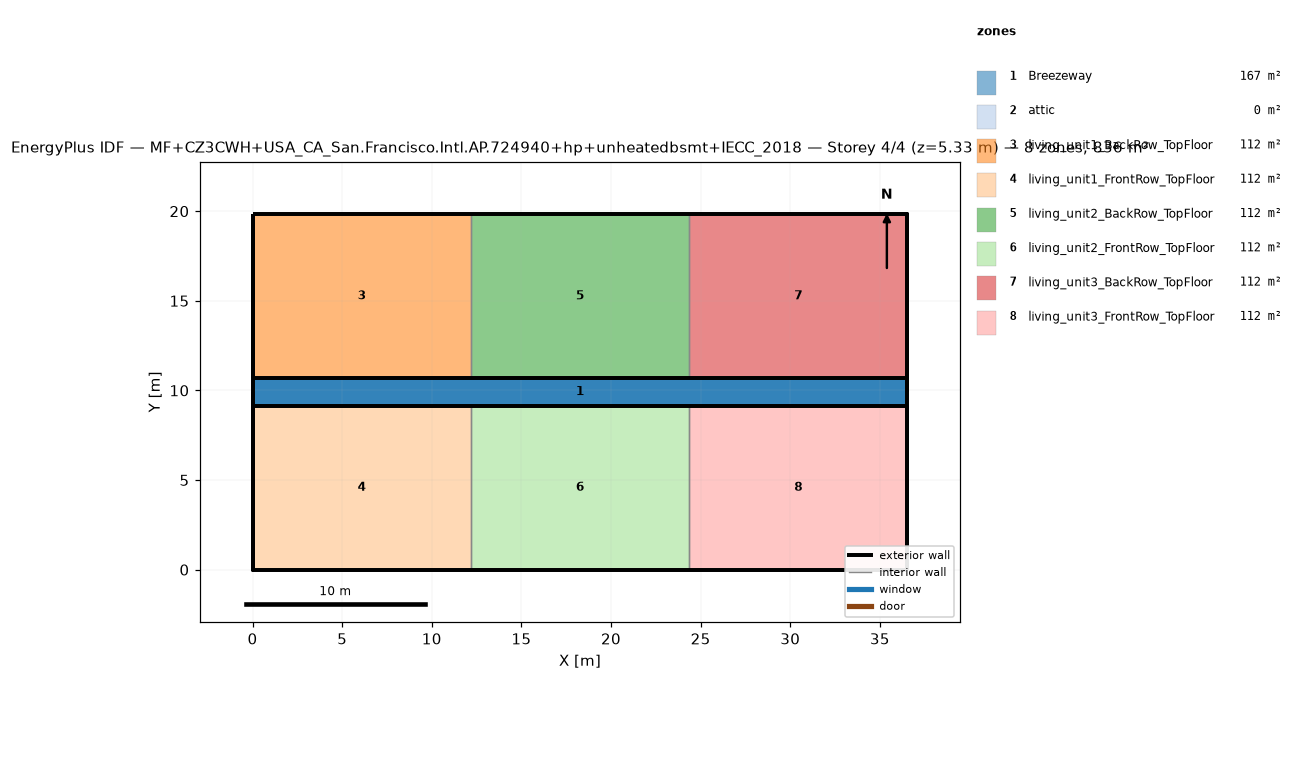
=== STOREY PLAN SPEC (per zone: floor XY polygon, exterior-wall plan segments, windows/doors) ===
zone 1: Breezeway  (167.0 m²)
  floor: (36.54, 9.16) (0.00, 9.16) (0.00, 10.68) (36.54, 10.68)
  floor: (36.54, 9.16) (0.00, 9.16) (0.00, 10.68) (36.54, 10.68)
  floor: (36.54, 9.16) (0.00, 9.16) (0.00, 10.68) (36.54, 10.68)
zone 2: attic  (0.0 m²)
  exterior wall: (36.54, 0.00) – (36.54, 19.84) – (36.54, 9.92)  [29.8 m]
  exterior wall: (0.00, 19.84) – (0.00, 0.00) – (0.00, 9.92)  [29.8 m]
zone 3: living_unit1_BackRow_TopFloor  (111.5 m²)
  floor: (12.18, 10.68) (0.00, 10.68) (0.00, 19.84) (12.18, 19.84)
  exterior wall: (12.18, 19.84) – (0.00, 19.84)  [12.2 m]
  exterior wall: (0.00, 19.84) – (0.00, 10.68)  [9.2 m]
  exterior wall: (0.00, 10.68) – (12.18, 10.68)  [12.2 m]
  interior walls: 1
zone 4: living_unit1_FrontRow_TopFloor  (111.5 m²)
  floor: (12.18, 0.00) (0.00, 0.00) (0.00, 9.16) (12.18, 9.16)
  exterior wall: (0.00, 0.00) – (12.18, 0.00)  [12.2 m]
  exterior wall: (0.00, 9.16) – (0.00, 0.00)  [9.2 m]
  exterior wall: (12.18, 9.16) – (0.00, 9.16)  [12.2 m]
  interior walls: 1
zone 5: living_unit2_BackRow_TopFloor  (111.5 m²)
  floor: (24.36, 10.68) (12.18, 10.68) (12.18, 19.84) (24.36, 19.84)
  exterior wall: (12.18, 10.68) – (24.36, 10.68)  [12.2 m]
  exterior wall: (24.36, 19.84) – (12.18, 19.84)  [12.2 m]
  interior walls: 2
zone 6: living_unit2_FrontRow_TopFloor  (111.5 m²)
  floor: (24.36, 0.00) (12.18, 0.00) (12.18, 9.16) (24.36, 9.16)
  exterior wall: (12.18, 0.00) – (24.36, 0.00)  [12.2 m]
  exterior wall: (24.36, 9.16) – (12.18, 9.16)  [12.2 m]
  interior walls: 2
zone 7: living_unit3_BackRow_TopFloor  (111.5 m²)
  floor: (36.54, 10.68) (24.36, 10.68) (24.36, 19.84) (36.54, 19.84)
  exterior wall: (36.54, 10.68) – (36.54, 19.84)  [9.2 m]
  exterior wall: (36.54, 19.84) – (24.36, 19.84)  [12.2 m]
  exterior wall: (24.36, 10.68) – (36.54, 10.68)  [12.2 m]
  interior walls: 1
zone 8: living_unit3_FrontRow_TopFloor  (111.5 m²)
  floor: (36.54, 0.00) (24.36, 0.00) (24.36, 9.16) (36.54, 9.16)
  exterior wall: (24.36, 0.00) – (36.54, 0.00)  [12.2 m]
  exterior wall: (36.54, 0.00) – (36.54, 9.16)  [9.2 m]
  exterior wall: (36.54, 9.16) – (24.36, 9.16)  [12.2 m]
  interior walls: 1

=== DERIVED (storey summary) ===
Building: MF+CZ3CWH+USA_CA_San.Francisco.Intl.AP.724940+hp+unheatedbsmt+IECC_2018
Storey: 4 of 4  (floor level z = 5.33 m)
Storey gross floor area: 836.2 m²
Zones on this storey: 8
  - Breezeway: floor 167.0 m²
  - attic: floor 0.0 m²; exterior wall 59.5 m (81.9 m²); WWR 0.0%
  - living_unit1_BackRow_TopFloor: floor 111.5 m²; exterior wall 33.5 m (86.9 m²); WWR 0.0%
  - living_unit1_FrontRow_TopFloor: floor 111.5 m²; exterior wall 33.5 m (86.9 m²); WWR 0.0%
  - living_unit2_BackRow_TopFloor: floor 111.5 m²; exterior wall 24.4 m (63.1 m²); WWR 0.0%
  - living_unit2_FrontRow_TopFloor: floor 111.5 m²; exterior wall 24.4 m (63.1 m²); WWR 0.0%
  - living_unit3_BackRow_TopFloor: floor 111.5 m²; exterior wall 33.5 m (86.9 m²); WWR 0.0%
  - living_unit3_FrontRow_TopFloor: floor 111.5 m²; exterior wall 33.5 m (86.9 m²); WWR 0.0%
Zone adjacency (shared interzone walls):
  - living_unit1_BackRow_TopFloor ↔ living_unit2_BackRow_TopFloor
  - living_unit1_FrontRow_TopFloor ↔ living_unit2_FrontRow_TopFloor
  - living_unit2_BackRow_TopFloor ↔ living_unit3_BackRow_TopFloor
  - living_unit2_FrontRow_TopFloor ↔ living_unit3_FrontRow_TopFloor